4-way image classification set "neural" from GitHub (Baldunica/neural); label vocabulary: broadleaf plant, grass, soil, soybean.

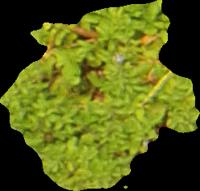
Label: broadleaf plant

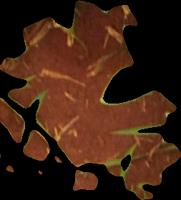
Label: soil

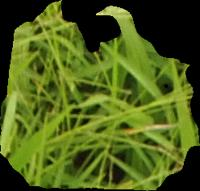
Label: grass

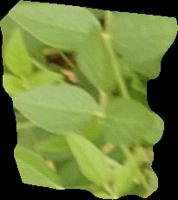
Label: soybean

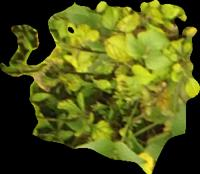
Label: broadleaf plant

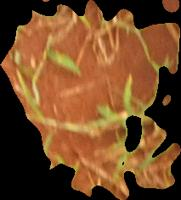
Label: soil
